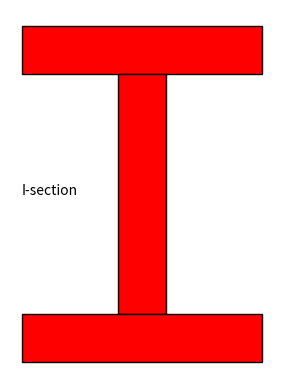

This figure's Python source:
# phase 2 test

import matplotlib.pyplot as plt

def draw_rectangle(b,h):
    # b = base, h= height
    rectangle=plt.Rectangle((0,0), b, h, fc='red', ec='black')
    # define a recatngle drawn from the origin, red colour with black outline
    plt.gca().add_patch(rectangle)
    # displays the rectangle
    plt.gca().text(-b,h,'Rectangular')
    # adds a label with a position
    plt.axis('scaled')
    # meaning the dimensions would not exceed the screen
    plt.axis('off')
    # x or y axis would not be shown
    plt.show()
    # displays the shapes

    
def draw_circle(r):
    # only a radius is required to draw a circle
    circle = plt.Circle((0,0), r, fc = 'red', ec='black')
    plt.gca().add_patch(circle)
    plt.gca().text(0-r*1.5,(r*.5),'Circular')
    plt.axis('scaled')
    plt.axis('off')
    plt.show()


def draw_donut(outer_r,inner_r):
    outer_c = plt.Circle((0,0), outer_r, fc = 'red', ec = 'black')
    plt.gca().add_patch(outer_c)
    # the fill colour had to match with the background to appear hollow
    inner_c = plt.Circle((0,0), inner_r, fc = 'white', ec = 'black')
    plt.gca().add_patch(inner_c)
    plt.gca().text(-outer_r*1.6,-inner_r,'Hollow Circular')
    plt.axis('scaled')
    plt.axis('off')
    plt.show()

def draw_t_section(t,h,b,s):
    flange = plt.Rectangle((0,0), b,s ,fc = 'red', ec = 'black')
    plt.gca().add_patch(flange)
    web = plt.Rectangle(((b/2-t/2),-h), t,h, fc = 'red', ec = 'black')
    plt.gca().add_patch(web)
    plt.gca().text(0, 0-h/2,'T-section')
    plt.axis('scaled')
    plt.axis('off')
    plt.show()

def draw_i_section(t,h,b,s):
    flange_u = plt.Rectangle((0,0), b,s,fc = 'red', ec = 'black')
    plt.gca().add_patch(flange_u)
    web = plt.Rectangle(((b/2-t/2),-h), t,h, fc = 'red', ec = 'black')
    plt.gca().add_patch(web)
    flange_b = plt.Rectangle((0,-h-s), b,s,fc = 'red', ec = 'black')
    plt.gca().add_patch(flange_b)
    plt.gca().text(0, 0-h/2,'I-section')
    plt.axis('scaled')
    plt.axis('off')
    plt.show()

draw_i_section(10,50,50,10)


